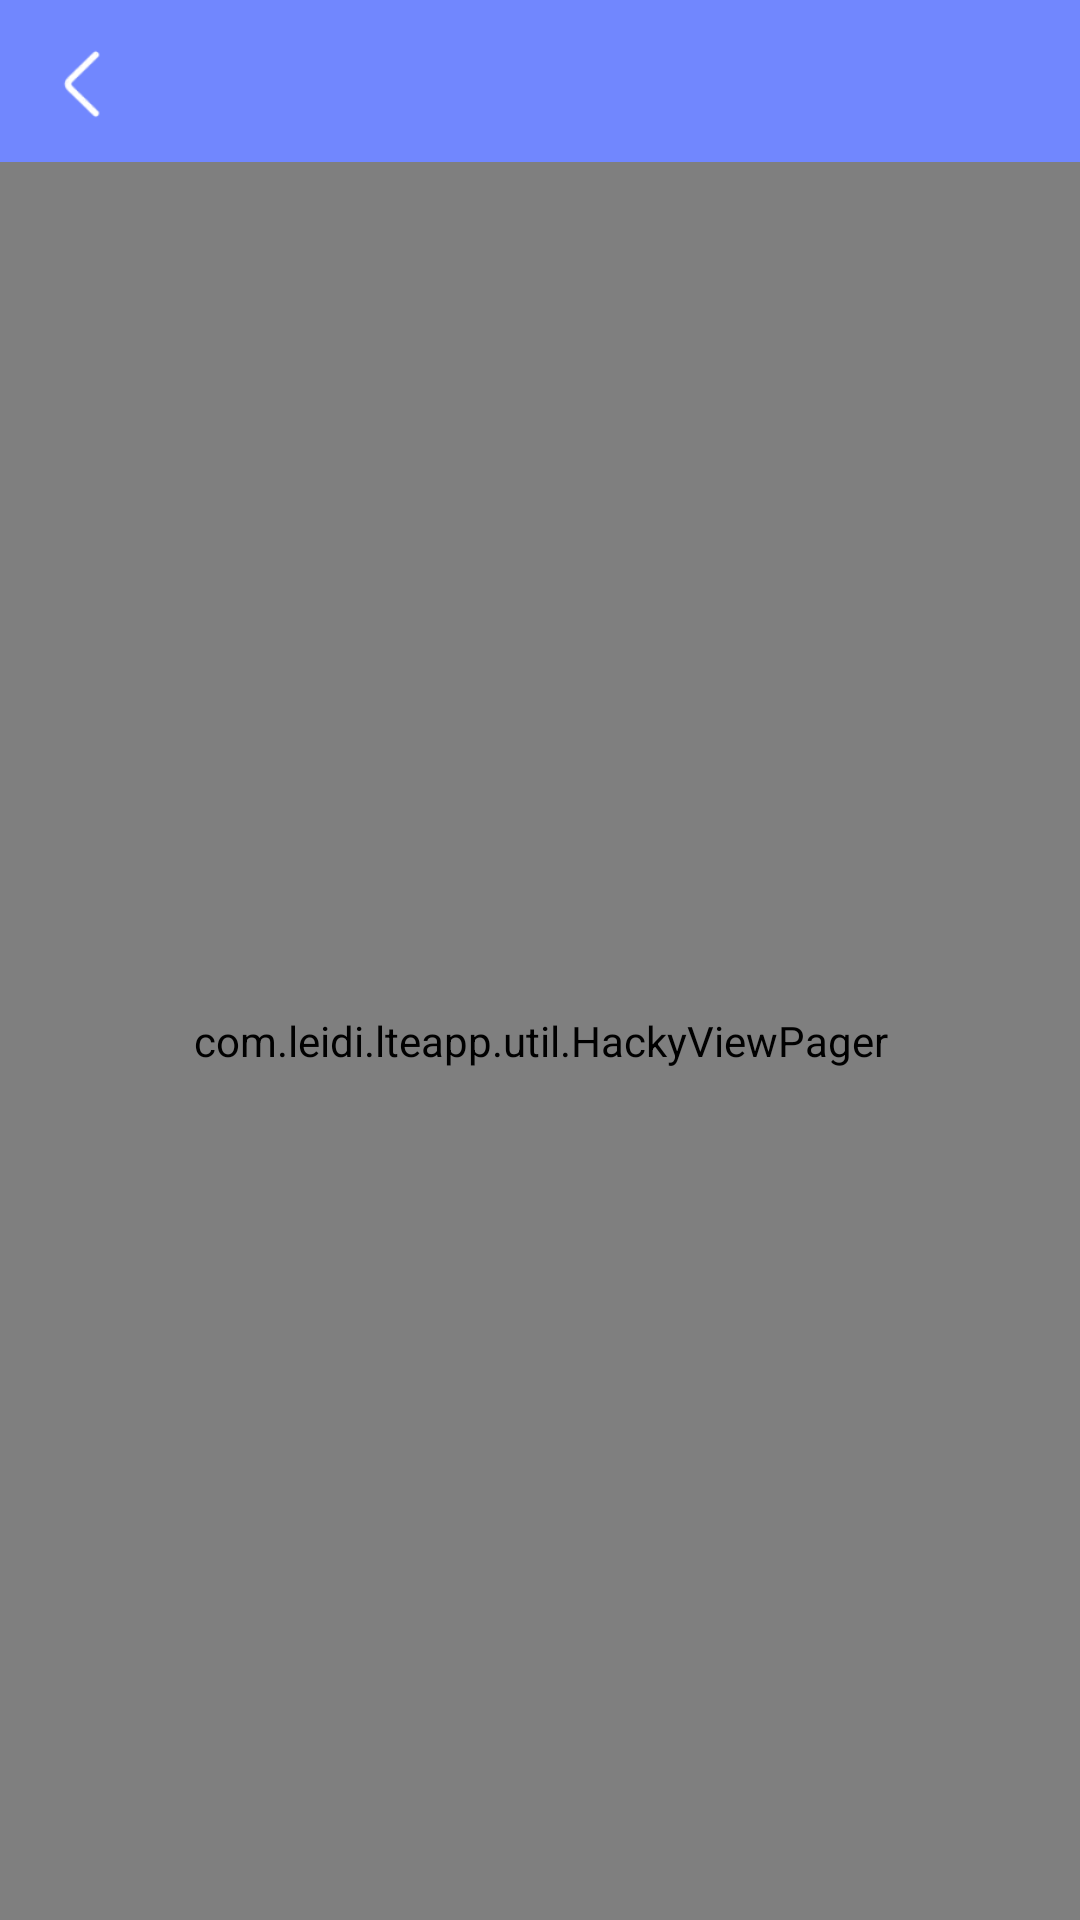

Layout XML and referenced resources for this Android screen:
<!-- AndroidManifest.xml: application theme Theme.LTEApp -->
<!-- res/layout/activity_preview.xml -->
<?xml version="1.0" encoding="utf-8"?>
<RelativeLayout xmlns:android="http://schemas.android.com/apk/res/android"
    android:layout_width="match_parent"
    android:layout_height="match_parent">

    <include layout="@layout/toolbar" />

    <com.leidi.lteapp.util.HackyViewPager
        android:id="@+id/view_pager"
        android:layout_width="match_parent"
        android:layout_height="match_parent"
        android:layout_marginTop="54dp" />


    <LinearLayout
        android:id="@+id/linearlayout"
        android:layout_width="match_parent"
        android:layout_height="wrap_content"
        android:layout_alignParentBottom="true"
        android:layout_marginBottom="10dp"
        android:gravity="center"
        android:orientation="horizontal"></LinearLayout>


</RelativeLayout>
<!-- res/layout/toolbar.xml (included above) -->
<?xml version="1.0" encoding="utf-8"?>
<LinearLayout xmlns:android="http://schemas.android.com/apk/res/android"
    android:layout_width="match_parent"
    android:layout_height="wrap_content"
    android:id="@+id/layout_toolbar"
    android:orientation="vertical">

    <LinearLayout
        android:layout_width="match_parent"
        android:layout_height="56dp"
        android:background="@color/colorPrimary"
        android:orientation="horizontal">

        <ImageView
            android:id="@+id/tv_title_left"
            android:layout_width="56dp"
            android:layout_height="match_parent"
            android:padding="15dp"
            android:src="@mipmap/back"
            android:visibility="visible" />

        <TextView
            android:id="@+id/tv_title_center"
            android:layout_width="0dp"
            android:layout_height="match_parent"
            android:layout_weight="1"
            android:gravity="center"
            android:textColor="@android:color/white"
            android:textSize="20sp" />


        <ImageView
            android:id="@+id/tv_title_right"
            android:layout_width="56dp"
            android:layout_height="match_parent"
            android:padding="15dp"
            android:visibility="visible" />

    </LinearLayout>

    <TextView
        android:id="@+id/tv_net_disconnection"
        android:layout_width="match_parent"
        android:layout_height="44dp"
        android:background="#F77275"
        android:gravity="center"
        android:text="当前网络不可用，请检查您的网络连接"
        android:visibility="gone" />
</LinearLayout>
<!-- resources referenced by this layout -->
<resources>
  <color name="colorPrimary">#7187FE</color>
  <!-- mipmap back: webp bitmap (mipmap-mdpi, 400 bytes) -->
  <style name="Theme.LTEApp" parent="Theme.MaterialComponents.DayNight.DarkActionBar.Bridge">
          
          <item name="colorPrimary">@color/colorPrimary</item>
          <item name="colorPrimaryVariant">@color/colorPrimary</item>
          <item name="colorOnPrimary">@color/white</item>
          
          <item name="colorSecondary">@color/teal_200</item>
          <item name="colorSecondaryVariant">@color/teal_700</item>
          <item name="colorOnSecondary">@color/black</item>
          <item name="windowNoTitle">true</item>
          
          <item name="android:statusBarColor" tools:targetApi="l">?attr/colorPrimaryVariant</item>
  
  
  
          
      </style>
  <color name="white">#FFFFFFFF</color>
  <color name="teal_200">#FF03DAC5</color>
  <color name="teal_700">#FF018786</color>
  <color name="black">#FF000000</color>
</resources>
